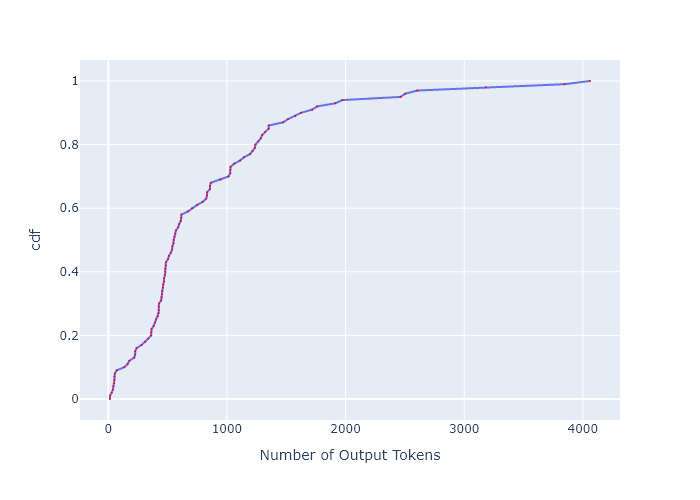

The data file committed next to this chart (first rows):
, cdf, Number of Output Tokens
0, 0.0, 14
1, 0.01, 14
2, 0.02, 28.02
3, 0.03, 38.98
4, 0.04, 42.99
5, 0.05, 48.96
6, 0.06, 50.96
7, 0.07, 51.99
8, 0.08, 54.98
9, 0.09, 70.04
10, 0.1, 135
11, 0.11, 162.9
12, 0.12, 176.1
13, 0.13, 218.1
14, 0.14, 226.1
15, 0.15, 226.1
16, 0.16, 238.2
17, 0.17, 280.1
18, 0.18, 312
19, 0.19, 336
20, 0.2, 361
21, 0.21, 361
22, 0.22, 364.7
23, 0.23, 381.8
24, 0.24, 392.7
25, 0.25, 403
26, 0.26, 417.8
27, 0.27, 422.8
28, 0.28, 425.4
29, 0.29, 425.4
30, 0.3, 426.2
31, 0.31, 445.4
32, 0.32, 448.1
33, 0.33, 451.7
34, 0.34, 452.6
35, 0.35, 460.8
36, 0.36, 462.7
37, 0.37, 469.2
38, 0.38, 470.1
39, 0.39, 477.7
40, 0.4, 479.6
41, 0.41, 480.6
42, 0.42, 485.4
43, 0.43, 485.4
44, 0.44, 503.2
45, 0.45, 510.3
46, 0.46, 526.9
47, 0.47, 537.5
48, 0.48, 539.7
49, 0.49, 549.5
50, 0.5, 550.6
51, 0.51, 558.4
52, 0.52, 565.1
53, 0.53, 569.6
54, 0.54, 589.3
55, 0.55, 596.5
56, 0.56, 610.9
57, 0.57, 615.8
58, 0.58, 615.8
59, 0.59, 672.5
... 41 more rows
